Image classification data set "split" (SaadQacif/Saad-MLOps-Project on GitHub). Class labels (3): potato early blight, potato late blight, potato healthy.

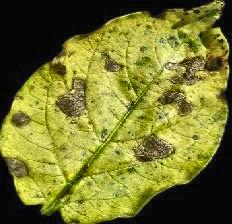
Label: potato early blight

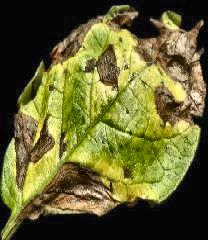
Label: potato early blight

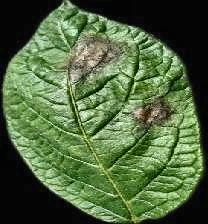
Label: potato late blight

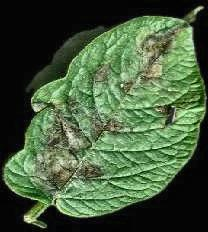
Label: potato late blight

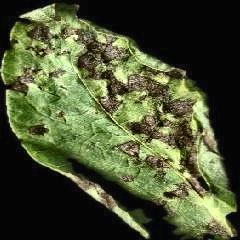
Label: potato early blight

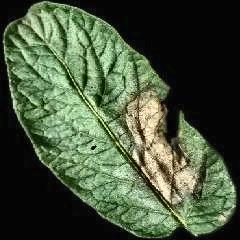
Label: potato late blight
